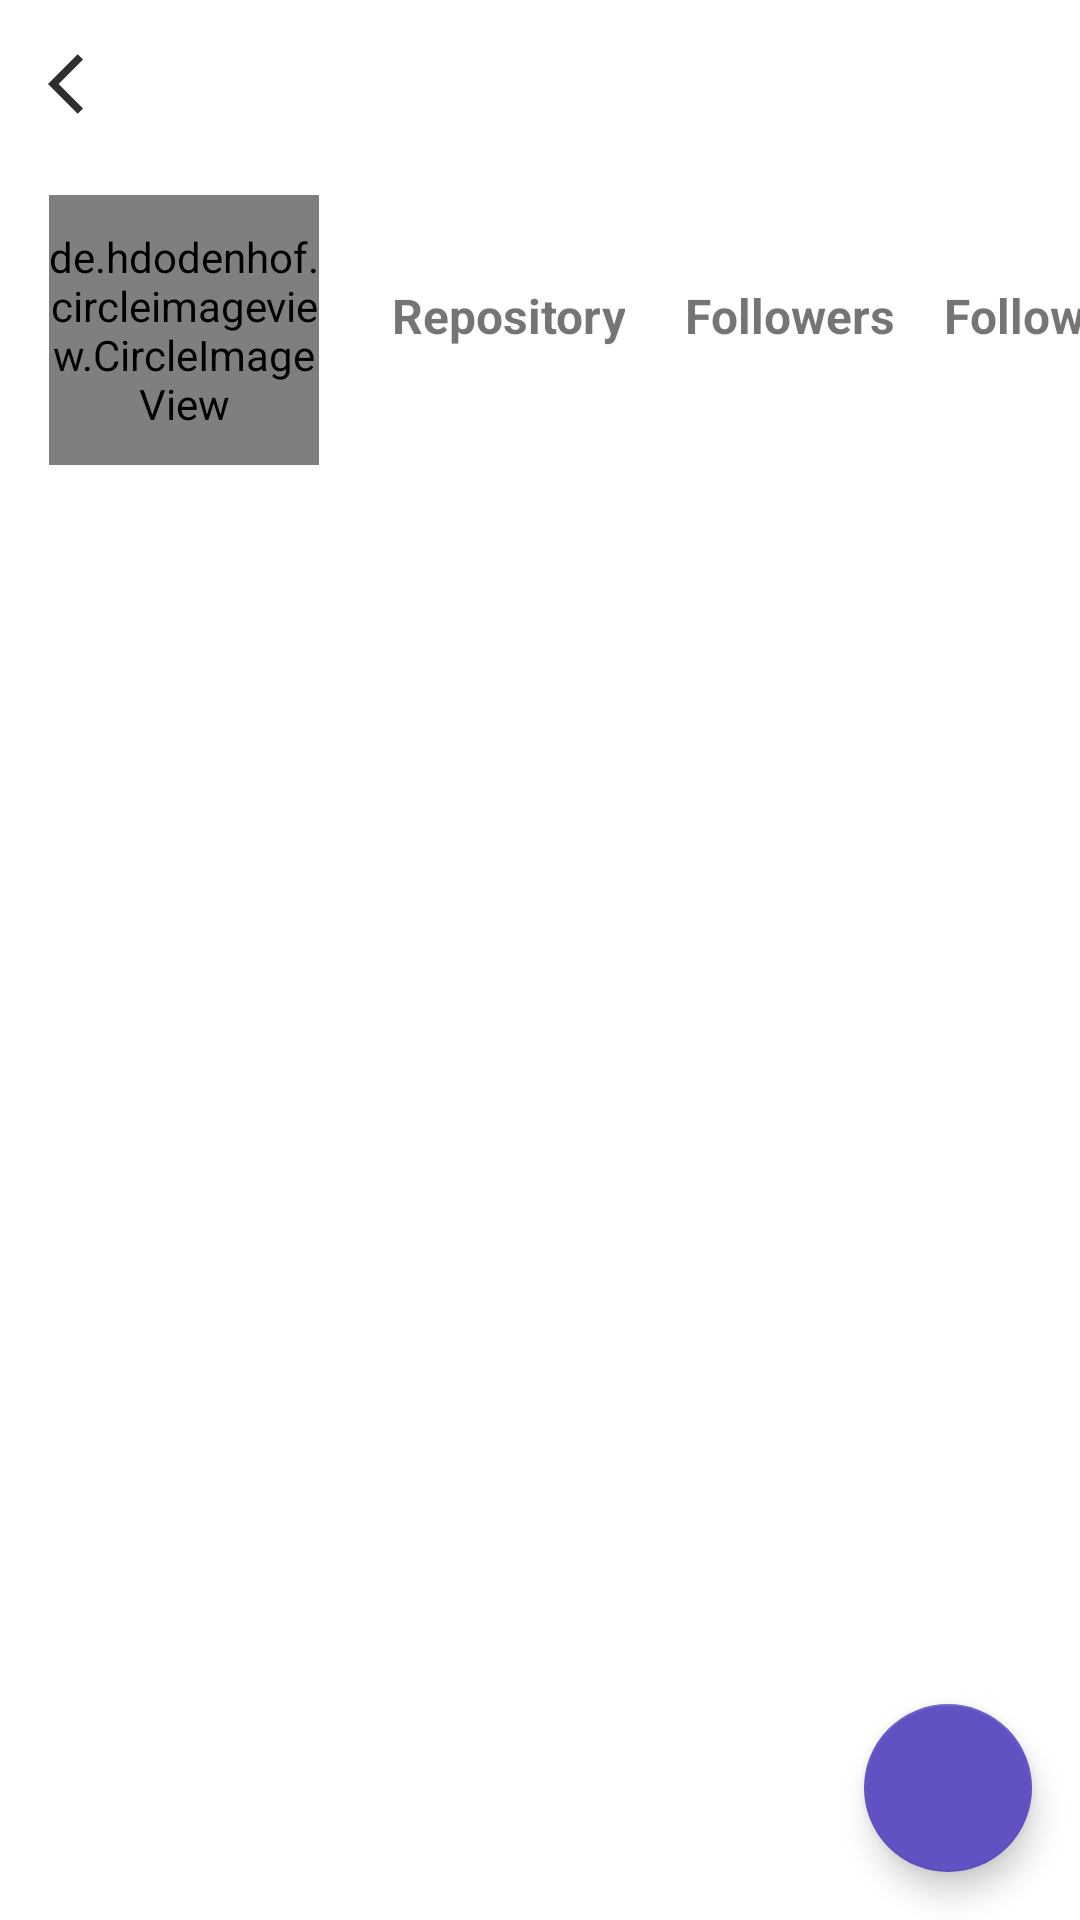

Produce the Android XML layout that renders to this screen, including the resource entries it uses.
<!-- AndroidManifest.xml: application theme Theme.GitHubUserApp -->
<!-- res/layout/activity_detail.xml -->
<?xml version="1.0" encoding="utf-8"?>
<LinearLayout xmlns:android="http://schemas.android.com/apk/res/android"
    xmlns:app="http://schemas.android.com/apk/res-auto"
    xmlns:tools="http://schemas.android.com/tools"
    android:layout_width="match_parent"
    android:layout_height="match_parent"
    android:orientation="vertical"
    tools:context=".ui.DetailActivity">

    <androidx.constraintlayout.widget.ConstraintLayout
        android:layout_width="match_parent"
        android:layout_height="match_parent">

        <ImageButton
            android:id="@+id/back"
            android:layout_width="wrap_content"
            android:layout_height="wrap_content"
            android:layout_marginStart="16dp"
            android:layout_marginTop="16dp"
            android:background="@drawable/ic_baseline_arrow_back"
            android:contentDescription="@string/back"
            app:layout_constraintStart_toStartOf="parent"
            app:layout_constraintTop_toTopOf="parent"/>

        <TextView
            android:id="@+id/title"
            android:layout_width="wrap_content"
            android:layout_height="wrap_content"
            android:layout_marginStart="16dp"
            android:textSize="18sp"
            android:textStyle="bold"
            app:layout_constraintBottom_toBottomOf="@+id/back"
            app:layout_constraintStart_toEndOf="@+id/back"
            app:layout_constraintTop_toTopOf="@+id/back"
            app:layout_constraintVertical_bias="0.0" />

        <ProgressBar
            android:id="@+id/progressBar"
            style="?android:attr/progressBarStyle"
            android:layout_width="wrap_content"
            android:layout_height="wrap_content"
            app:layout_constraintBottom_toBottomOf="parent"
            app:layout_constraintEnd_toEndOf="parent"
            app:layout_constraintHorizontal_bias="0.498"
            app:layout_constraintStart_toStartOf="parent"
            app:layout_constraintTop_toTopOf="parent"
            app:layout_constraintVertical_bias="0.206" />

        <de.hdodenhof.circleimageview.CircleImageView
            android:id="@+id/img_profile"
            android:layout_width="90dp"
            android:layout_height="90dp"
            android:layout_centerHorizontal="true"
            android:layout_marginTop="25dp"
            android:scaleType="centerCrop"
            app:layout_constraintEnd_toEndOf="parent"
            app:layout_constraintHorizontal_bias="0.061"
            app:layout_constraintStart_toStartOf="parent"
            app:layout_constraintTop_toBottomOf="@+id/back" />

        <TextView
            android:id="@+id/tv_name_profile"
            android:layout_width="wrap_content"
            android:layout_height="wrap_content"
            android:layout_below="@+id/img_profile"
            android:layout_centerHorizontal="true"
            android:layout_marginTop="16dp"
            android:textColor="@color/black"
            android:textSize="20sp"
            android:textStyle="bold"
            app:layout_constraintEnd_toEndOf="@+id/img_profile"
            app:layout_constraintHorizontal_bias="0.0"
            app:layout_constraintStart_toStartOf="@+id/img_profile"
            app:layout_constraintTop_toBottomOf="@+id/img_profile" />

        <TextView
            android:id="@+id/tv_email_profile"
            android:layout_width="wrap_content"
            android:layout_height="wrap_content"
            android:layout_below="@id/tv_name_profile"
            android:layout_centerHorizontal="true"
            android:layout_marginTop="4dp"
            android:textSize="16sp"
            android:textStyle="normal"
            app:layout_constraintEnd_toEndOf="@+id/tv_name_profile"
            app:layout_constraintHorizontal_bias="0.0"
            app:layout_constraintStart_toStartOf="@+id/tv_name_profile"
            app:layout_constraintTop_toBottomOf="@+id/tv_name_profile" />


        <TextView
            android:id="@+id/tv_location_profile"
            android:layout_width="wrap_content"
            android:layout_height="wrap_content"
            android:layout_below="@id/tv_email_profile"
            android:layout_centerHorizontal="true"
            android:layout_marginTop="4dp"
            android:textSize="16sp"
            android:textStyle="normal"
            app:layout_constraintEnd_toEndOf="@+id/tv_email_profile"
            app:layout_constraintHorizontal_bias="0.0"
            app:layout_constraintStart_toStartOf="@+id/tv_email_profile"
            app:layout_constraintTop_toBottomOf="@+id/tv_email_profile" />


        <TextView
            android:id="@+id/tv_company_profile"
            android:layout_width="300dp"
            android:layout_height="wrap_content"
            android:layout_below="@id/tv_location_profile"
            android:layout_centerHorizontal="true"
            android:maxLines="2"
            android:textSize="16sp"
            android:textStyle="normal"
            app:layout_constraintBottom_toBottomOf="parent"
            app:layout_constraintEnd_toEndOf="parent"
            app:layout_constraintHorizontal_bias="0.0"
            app:layout_constraintStart_toStartOf="@+id/tv_location_profile"
            app:layout_constraintTop_toBottomOf="@+id/tv_location_profile"
            app:layout_constraintVertical_bias="0.0" />

        <com.google.android.material.tabs.TabLayout
            android:id="@+id/tab"
            android:layout_width="match_parent"
            android:layout_height="wrap_content"
            app:layout_constraintBottom_toBottomOf="parent"
            app:layout_constraintTop_toBottomOf="@+id/tv_company_profile"
            app:layout_constraintVertical_bias="0.04"
            tools:layout_editor_absoluteX="16dp" />

        <androidx.viewpager2.widget.ViewPager2
            android:id="@+id/viewPager"
            android:layout_width="match_parent"
            android:layout_height="0dp"
            app:layout_constraintBottom_toBottomOf="parent"
            app:layout_constraintTop_toBottomOf="@+id/tab" />

        <TextView
            android:id="@+id/tv_repos"
            android:layout_width="wrap_content"
            android:layout_height="wrap_content"
            android:textSize="18sp"
            android:textStyle="bold"
            app:layout_constraintBottom_toTopOf="@+id/repos_count"
            app:layout_constraintEnd_toEndOf="@+id/repos_count"
            app:layout_constraintHorizontal_bias="0.500"
            app:layout_constraintStart_toStartOf="@+id/repos_count" />

        <TextView
            android:id="@+id/repos_count"
            android:layout_width="wrap_content"
            android:layout_height="wrap_content"
            android:layout_marginStart="24dp"
            android:layout_marginBottom="168dp"
            android:text="@string/repos"
            android:textAlignment="center"
            android:textSize="16sp"
            android:textStyle="bold"
            app:layout_constraintBottom_toTopOf="@+id/tab"
            app:layout_constraintStart_toEndOf="@+id/img_profile" />

        <TextView
            android:textStyle="bold"
            android:id="@+id/follower_count"
            android:layout_width="wrap_content"
            android:layout_height="wrap_content"
            android:layout_marginStart="20dp"
            android:text="@string/follwer_count"
            android:textSize="16sp"
            app:layout_constraintBottom_toBottomOf="@+id/repos_count"
            app:layout_constraintStart_toEndOf="@+id/repos_count"
            app:layout_constraintTop_toTopOf="@+id/repos_count"
            app:layout_constraintVertical_bias="0.0" />

        <TextView
            android:id="@+id/tv_follower"
            android:layout_width="wrap_content"
            android:layout_height="wrap_content"
            android:textSize="18sp"
            android:textStyle="bold"
            app:layout_constraintBottom_toTopOf="@+id/follower_count"
            app:layout_constraintEnd_toEndOf="@+id/follower_count"
            app:layout_constraintStart_toStartOf="@+id/follower_count"
            app:layout_constraintTop_toTopOf="@+id/tv_repos"
            app:layout_constraintVertical_bias="1.0" />

        <TextView
            android:textStyle="bold"
            android:id="@+id/following_count"
            android:layout_width="wrap_content"
            android:layout_height="wrap_content"
            android:layout_marginStart="16dp"
            android:text="@string/follwing_count"
            android:textSize="16sp"
            app:layout_constraintBottom_toBottomOf="@+id/follower_count"
            app:layout_constraintStart_toEndOf="@+id/follower_count"
            app:layout_constraintTop_toTopOf="@+id/follower_count"
            app:layout_constraintVertical_bias="0.0"
            android:textAlignment="center"/>

        <TextView
            android:id="@+id/tv_following"
            android:layout_width="wrap_content"
            android:layout_height="wrap_content"
            android:textSize="18sp"
            android:textStyle="bold"
            app:layout_constraintBottom_toTopOf="@+id/following_count"
            app:layout_constraintEnd_toEndOf="@+id/following_count"
            app:layout_constraintStart_toStartOf="@+id/following_count"
            app:layout_constraintTop_toTopOf="@+id/tv_follower"
            app:layout_constraintVertical_bias="1.0" />

        <com.google.android.material.floatingactionbutton.FloatingActionButton
            android:id="@+id/btnAdd"
            android:layout_width="wrap_content"
            android:layout_height="wrap_content"
            android:layout_margin="16dp"
            android:foregroundGravity="bottom"
            app:fabSize="normal"
            app:layout_constraintBottom_toBottomOf="parent"
            app:layout_constraintEnd_toEndOf="parent"
            app:srcCompat="@drawable/ic_favorite_border"/>

    </androidx.constraintlayout.widget.ConstraintLayout>

</LinearLayout>
<!-- resources referenced by this layout -->
<resources>
  <color name="black">#FF000000</color>
  <!-- drawable ic_baseline_arrow_back (drawable) -->
  <vector android:height="24dp" android:tint="#2E2E2E"
      android:viewportHeight="24" android:viewportWidth="24"
      android:width="24dp" xmlns:android="http://schemas.android.com/apk/res/android">
      <path android:fillColor="@color/black" android:pathData="M11.67,3.87L9.9,2.1 0,12l9.9,9.9 1.77,-1.77L3.54,12z"/>
  </vector>
  <string name="back">Back</string>
  <string name="follwer_count">Followers</string>
  <string name="follwing_count">Following</string>
  <string name="repos">Repository</string>
  <style name="Theme.GitHubUserApp" parent="Theme.MaterialComponents.DayNight.NoActionBar">
          
          <item name="colorPrimary">@color/black_1</item>
          <item name="colorPrimaryVariant">@color/black_1</item>
          <item name="colorOnPrimary">@color/soft_gray</item>
          
          <item name="colorSecondary">@color/blueish</item>
          <item name="colorSecondaryVariant">@color/blueish</item>
          <item name="colorOnSecondary">@color/soft_gray</item>
          
          <item name="android:statusBarColor" tools:targetApi="l">?attr/colorPrimaryVariant</item>
          
      </style>
  <color name="black_1">#0D1219</color>
  <color name="soft_gray">#f4f6f7</color>
  <color name="blueish">#6152c4</color>
</resources>
